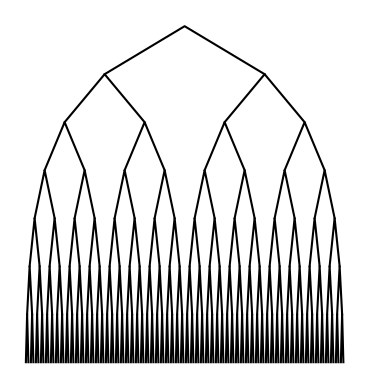

The matplotlib source for this figure:
# -*- coding: utf-8 -*-
"""
Course: CS2302
Author: Manuel Ruvalcaba
Assignment: Lab 1
Instructor: Dr. Olac Fuentes
TA: Anindita Nath, Maliheh Zargaran
Date of last modification: 02/08/19
Purpose of program: The purpose of this program is to draw and save various
shapes through recursion.
"""

import matplotlib.pyplot as plt
import numpy as np
import math 

def circle(center,rad): #makes the circle
    n = int(4*rad*math.pi)
    t = np.linspace(0,6.3,n)
    x = center[0]+rad*np.sin(t)
    y = center[1]+rad*np.cos(t)
    return x,y

def draw_circles(ax,n,center,radius,w): #plots the points for the circles in the second part of the lab
    if n>0:
        x,y = circle(center,radius)
        ax.plot(x,y,color='k')
        draw_circles(ax,n-1,[radius*w,0],radius*w,w)
      
plt.close("all") 
fig, ax = plt.subplots() 
draw_circles(ax, 25, [100,0], 100,.6)
ax.set_aspect(1.0)
ax.axis('off')
plt.show()
fig.savefig('circles_1.png')
      
plt.close("all") 
fig, ax = plt.subplots() 
draw_circles(ax, 50, [100,0], 100,.9)
ax.set_aspect(1.0)
ax.axis('off')
plt.show()
fig.savefig('circles_2.png')
      
plt.close("all") 
fig, ax = plt.subplots() 
draw_circles(ax, 100, [100,0], 100,.95)
ax.set_aspect(1.0)
ax.axis('off')
plt.show()
fig.savefig('circles_3.png')

def draw_circles2(ax,n,center,radius,w): #plots the circles for the fourth part of the lab
    if n>0:
        x,y = circle(center,radius)
        ax.plot(x,y,color='k')
        draw_circles2(ax,n-1,center,radius*w,w)
        draw_circles2(ax,n-1,[center[0],center[1]-(2*radius*w)],radius*w,w)
        draw_circles2(ax,n-1,[center[0]+(2*radius*w),center[1]],radius*w,w)
        draw_circles2(ax,n-1,[center[0]-(2*radius*w),center[1]],radius*w,w)
        draw_circles2(ax,n-1,[center[0],center[1]+(2*radius*w)],radius*w,w)
plt.close("all") 
fig, ax = plt.subplots()
draw_circles2(ax, 3, [0,0], 100, 1/3)
ax.set_aspect(1.0)
ax.axis('off')
plt.show()
fig.savefig('circles2_1.png')

plt.close("all") 
fig, ax = plt.subplots()
draw_circles2(ax, 4, [0,0], 100, 1/3)
ax.set_aspect(1.0)
ax.axis('off')
plt.show()
fig.savefig('circles2_2.png')

plt.close("all") 
fig, ax = plt.subplots()
draw_circles2(ax, 5, [0,0], 100, 1/3)
ax.set_aspect(1.0)
ax.axis('off')
plt.show()
fig.savefig('circles2_3.png')

def draw_cornerSquares(ax,n,p,w): #plots the squares for the first part of the lab
    if n>0:
        q = np.zeros((5,2)) #array with points for the corners of the corner square
        k = (p[3,0]-p[0,0])/4 # 1/4 the distance from one corner to another
        d = np.array([[-k,-k],[-k,k],[k,k],[k,-k],[-k,-k]]) #array to edit new points
        ax.plot(p[:,0],p[:,1],color='k')
        q[:,0] = d[:,0]+p[0,0] #adds distance array to x values in p array
        q[:,1] = d[:,1]+p[0,1] #adds distance array to y values in p array
        draw_cornerSquares(ax,n-1,q,w)
        q[:,0] = d[:,0]+p[1,0]
        q[:,1] = d[:,1]+p[1,1]
        draw_cornerSquares(ax,n-1,q,w)
        q[:,0] = d[:,0]+p[2,0]
        q[:,1] = d[:,1]+p[2,1]
        draw_cornerSquares(ax,n-1,q,w)
        q[:,0] = d[:,0]+p[3,0]
        q[:,1] = d[:,1]+p[3,1]
        draw_cornerSquares(ax,n-1,q,w)

plt.close("all") 
orig_size = 800
p = np.array([[0,0],[0,orig_size],[orig_size,orig_size],[orig_size,0],[0,0]])
fig, ax = plt.subplots()
draw_cornerSquares(ax,2,p,(1/2))
ax.set_aspect(1.0)
ax.axis('off')
plt.show()
fig.savefig('squares.png')

plt.close("all") 
orig_size = 800
p = np.array([[0,0],[0,orig_size],[orig_size,orig_size],[orig_size,0],[0,0]])
fig, ax = plt.subplots()
draw_cornerSquares(ax,3,p,(1/2))
ax.set_aspect(1.0)
ax.axis('off')
plt.show()
fig.savefig('squares_2.png')

plt.close("all") 
orig_size = 800
p = np.array([[0,0],[0,orig_size],[orig_size,orig_size],[orig_size,0],[0,0]])
fig, ax = plt.subplots()
draw_cornerSquares(ax,4,p,(1/2))
ax.set_aspect(1.0)
ax.axis('off')
plt.show()
fig.savefig('squares_3.png')

def draw_tree(ax,n,p,w): #plots the trees for the third part of the lab
    if n>0:
        q = np.zeros((3,2)) #array with point for the new tree
        dx = (p[0,0]-p[2,0])/4 #difference in x between children nodes
        dy = (p[1,1]-p[0,1]) #difference in y between children and parent
        d = np.array([[-dx,-dy],[0,0],[dx,-dy]])
        ax.plot(p[:,0],p[:,1],color='k')
        q[:,0] = d[:,0]+p[0,0] #adds distance array to x values in p array in left child
        q[:,1] = d[:,1]+p[0,1] #adds distance array to y values in p array in left child
        draw_tree(ax,n-1,q,w)
        q[:,0] = d[:,0]+p[2,0] #adds distance array to x values in p array in right child
        q[:,1] = d[:,1]+p[2,1] #adds distance array to y values in p array in right child
        draw_tree(ax,n-1,q,w)

plt.close("all") 
orig_size = 400
p = np.array([[-orig_size,-orig_size],[0,orig_size],[orig_size,-orig_size]])
fig, ax = plt.subplots()
draw_tree(ax,3,p,3)
ax.set_aspect(.7)
ax.axis('off')
plt.show()
fig.savefig('tree.png')

plt.close("all") 
orig_size = 400
p = np.array([[-orig_size,-orig_size],[0,orig_size],[orig_size,-orig_size]])
fig, ax = plt.subplots()
draw_tree(ax,4,p,1/4)
ax.set_aspect(.5)
ax.axis('off')
plt.show()
fig.savefig('tree_2.png')

plt.close("all") 
orig_size = 400
p = np.array([[-orig_size,-orig_size],[0,orig_size],[orig_size,-orig_size]])
fig, ax = plt.subplots()
draw_tree(ax,7,p,1/4)
ax.set_aspect(.3)
ax.axis('off')
plt.show()
fig.savefig('tree_3.png')